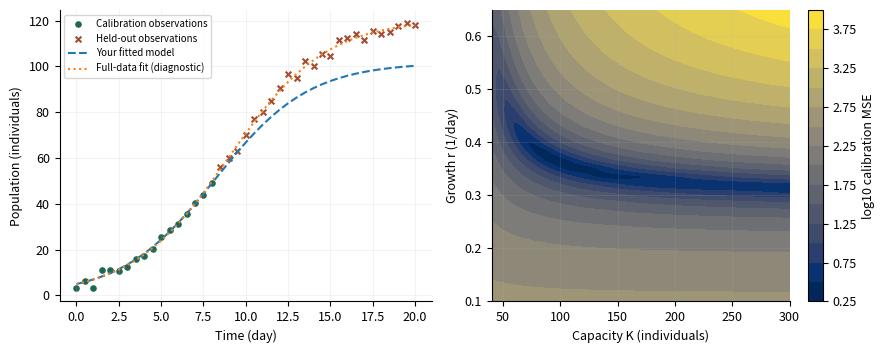
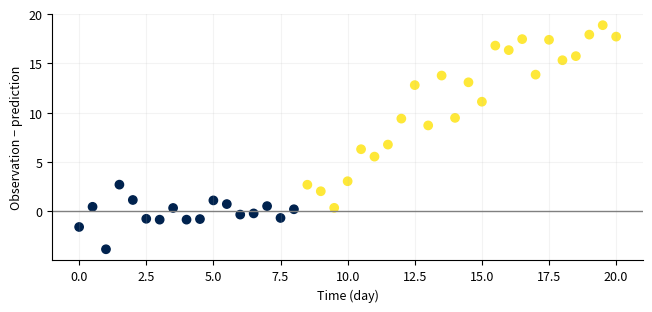

These figures' Python source, in order: (Note: this script raises an exception after producing the figures.)
"""Original teaching models. Synthetic experiments, not empirical validation.

Shared verbatim by CPython, the browser worker and standalone notebook exports.
No hidden files, network calls, or global random state are required.
"""
import base64
import csv
import io
import json
import math
import numpy as np
import matplotlib
matplotlib.use("Agg")
import matplotlib.pyplot as plt
from scipy.integrate import solve_ivp
from scipy.optimize import least_squares, linprog

VERSION = "1.0.0"
SLUGS = ["mixing-tank", "population-inference", "sir-dynamics", "agent-simulation", "resource-allocation", "diffusion"]
DEFAULTS = {
    "mixing-tank": dict(flow=2.0, volume=20.0, reaction=0.05, inlet=10.0, initial=0.0, dt=0.5),
    "population-inference": dict(growth=0.35, capacity=120.0, noise=2.0, train_end=8.0),
    "sir-dynamics": dict(beta=0.35, gamma=0.1, intervention=30.0, reduction=0.5, dt=0.5),
    "agent-simulation": dict(size=16, vacancy=0.2, threshold=0.5, sweeps=20, repeats=12),
    "resource-allocation": dict(labor=40.0, material=50.0, profit_x=30.0, profit_y=20.0),
    "diffusion": dict(cells=30, diffusivity=0.1, ratio=0.4, end=0.2, boundary="fixed"),
}

def check(en, zh, passed, detail=""):
    return dict(en=en, zh=zh, passed=bool(passed), detail=str(detail))

def figure_payload(fig, en, zh):
    fig.tight_layout()
    stream = io.BytesIO()
    fig.savefig(stream, format="png", dpi=120, metadata={"Software": "Modeling Workshop"})
    plt.close(fig)
    return dict(en=en, zh=zh, png=base64.b64encode(stream.getvalue()).decode("ascii"))

def table_csv(headers, rows):
    s = io.StringIO(newline="")
    w = csv.writer(s)
    w.writerow(headers)
    w.writerows(rows)
    return s.getvalue()

def time_grid(end, dt):
    if not np.isfinite(dt) or dt <= 0:
        raise ValueError("dt must be positive / 步長必須為正")
    n = int(np.ceil(end / dt))
    if n > 10000:
        raise ValueError("At most 10000 time steps / 最多 10000 個時間步")
    return np.linspace(0, end, n + 1)

def explicit_integrate(rhs, y0, t, method="euler"):
    y = np.empty((len(t), len(np.atleast_1d(y0))))
    y[0] = y0
    for i, h in enumerate(np.diff(t)):
        x = y[i]
        k1 = np.asarray(rhs(t[i], x))
        if method == "rk4":
            k2 = np.asarray(rhs(t[i] + h/2, x + h*k1/2))
            k3 = np.asarray(rhs(t[i] + h/2, x + h*k2/2))
            k4 = np.asarray(rhs(t[i] + h, x + h*k3))
            y[i+1] = x + h*(k1 + 2*k2 + 2*k3 + k4)/6
        else:
            y[i+1] = x + h*k1
    return y

def tank_rhs(c, flow, volume, reaction, inlet):
    return flow / volume * (inlet - c) - reaction * c

def tank_exact(t, p):
    rate = p["flow"] / p["volume"] + p["reaction"]
    steady = (p["flow"] / p["volume"] * p["inlet"]) / rate
    return steady + (p["initial"] - steady) * np.exp(-rate * np.asarray(t))

def mixing_tank(p, seed, student, integrator=explicit_integrate):
    t = time_grid(60, p["dt"])
    rhs = lambda _, c: tank_rhs(c, p["flow"], p["volume"], p["reaction"], p["inlet"])
    exact = tank_exact(t, p)
    euler = explicit_integrate(rhs, [p["initial"]], t)[:, 0]
    fine_t = time_grid(60, p["dt"]/2)
    fine = explicit_integrate(rhs, [p["initial"]], fine_t)[:, 0]
    scipy_y = solve_ivp(rhs, [0, 60], [p["initial"]], t_eval=t, rtol=1e-9, atol=1e-11).y[0]
    learned_rhs = lambda _, c: student(c, p["flow"], p["volume"], p["reaction"], p["inlet"])
    learned = np.asarray(integrator(learned_rhs, [p["initial"]], t))[:, 0]
    learned_fine = np.asarray(integrator(learned_rhs, [p["initial"]], fine_t))[:, 0]
    err = float(np.max(np.abs(euler-exact)))
    fine_err = float(np.max(np.abs(fine-tank_exact(fine_t,p))))
    fig, ax = plt.subplots(figsize=(6.6,3.8))
    ax.plot(t, exact, color="#1f6652", label="Analytic baseline")
    ax.plot(t, learned, "--", color="#a24b32", label="Your Euler model")
    ax.plot(t, scipy_y, ":", color="#405cad", label="solve_ivp")
    ax.set(xlabel="Time (min)", ylabel="Concentration (g/L)"); ax.legend()
    points=np.array([0.,2.,7.])
    matches=np.allclose(student(points,p["flow"],p["volume"],p["reaction"],p["inlet"]),rhs(0,points),rtol=1e-10,atol=1e-10)
    rate=p["flow"]/p["volume"]+p["reaction"]
    zero={**p,"reaction":0.0}
    algorithm_ok = np.allclose(integrator(lambda _, y:-y,[1.],np.array([0.,.1,.2])),[[1.],[.9],[.81]],rtol=1e-10,atol=1e-10)
    return dict(metrics={"Euler max error (g/L)":err,"Half-step max error (g/L)":fine_err,"Your Euler max error (g/L)":float(abs(learned-exact).max()),"Your half-step max error (g/L)":float(abs(learned_fine-tank_exact(fine_t,p)).max()),"Residence time (min)":p["volume"]/p["flow"],"Damkohler number":p["reaction"]*p["volume"]/p["flow"],"h × decay rate":float((t[1]-t[0])*rate)},
        checks=[check("Your Euler loop passes a two-step hand calculation","你的 Euler 迴圈通過兩步手算",algorithm_ok),check("Your balance matches inflow − outflow − reaction", "你的平衡式符合流入−流出−反應",matches),check("solve_ivp matches analytic solution","solve_ivp 與解析解相符",np.allclose(scipy_y,exact,rtol=1e-7,atol=1e-8)),check("Halving the step reduces Euler error","步長減半可降低 Euler 誤差",fine_err <= err+1e-12),check("Your concentration stays nonnegative","你的濃度保持非負",np.all(learned>=-1e-10)),check("Zero reaction tends to inlet concentration","零反應的長期濃度趨近入口濃度",abs(tank_exact(1e5,zero)-p["inlet"])<1e-8)],
        figures=[figure_payload(fig,"Concentration: reference and your implementation","濃度：參照解與你的實作")],csv=table_csv(["time_min","analytic_g_L","your_euler_g_L","scipy_g_L"],zip(t,exact,learned,scipy_y)))

def logistic(t, r, capacity, initial=5.0):
    return capacity / (1 + (capacity / initial - 1) * np.exp(-r * np.asarray(t)))

def population_inference(p, seed, student):
    rng=np.random.default_rng(seed)
    t=np.linspace(0,20,41); truth=logistic(t,p["growth"],p["capacity"])
    observations=truth+rng.normal(0,p["noise"],len(t))
    train=t<=p["train_end"]; test=~train
    def fit(mask, predictor):
        return least_squares(lambda q: np.asarray(predictor(t[mask],q[0],q[1]))-observations[mask],[0.25,100],bounds=([0.01,10],[1.5,1000]),max_nfev=300)
    early=fit(train,logistic); full=fit(np.ones(len(t),bool),logistic); mine=fit(train,student)
    expfit=least_squares(lambda q:5*np.exp(q[0]*t[train])-observations[train],[0.2],bounds=([0],[1.5]))
    pred=student(t,*mine.x); base=logistic(t,*early.x); exponential=5*np.exp(expfit.x[0]*t)
    rgrid=np.linspace(.1,.65,36); kgrid=np.linspace(40,300,40)
    loss=np.array([[np.mean((logistic(t[train],r,k)-observations[train])**2) for k in kgrid] for r in rgrid])
    fig,axs=plt.subplots(1,2,figsize=(9,3.6))
    axs[0].scatter(t[train],observations[train],s=14,label="Calibration observations",color="#1f6652")
    axs[0].scatter(t[test],observations[test],s=17,marker="x",label="Held-out observations",color="#a24b32")
    axs[0].plot(t,pred,"--",label="Your fitted model");axs[0].plot(t,logistic(t,*full.x),":",label="Full-data fit (diagnostic)")
    axs[0].set(xlabel="Time (day)",ylabel="Population (individuals)");axs[0].legend(fontsize=7)
    mesh=axs[1].contourf(kgrid,rgrid,np.log10(loss+1e-8),levels=15,cmap="cividis")
    axs[1].set(xlabel="Capacity K (individuals)",ylabel="Growth r (1/day)");fig.colorbar(mesh,ax=axs[1],label="log10 calibration MSE")
    fig2,ax=plt.subplots(figsize=(6.6,3.2));ax.axhline(0,color="grey",lw=1);ax.scatter(t,observations-pred,c=np.where(train,0,1),cmap="cividis");ax.set(xlabel="Time (day)",ylabel="Observation − prediction")
    rmse=lambda x:float(np.sqrt(np.mean(np.asarray(x)**2)))
    return dict(metrics={"Estimated r (1/day)":float(mine.x[0]),"Estimated K":float(mine.x[1]),"Calibration RMSE":rmse(pred[train]-observations[train]),"Held-out RMSE":rmse(pred[test]-observations[test]),"Exponential held-out RMSE":rmse(exponential[test]-observations[test]),"Full-data K (diagnostic only)":float(full.x[1]),"Reference Jacobian condition number":float(np.linalg.cond(early.jac))},
      checks=[check("Your formula matches the logistic solution","你的公式符合 Logistic 解",np.allclose(student(np.array([0,3,10]),.3,120),logistic(np.array([0,3,10]),.3,120),rtol=1e-9)),check("Predictions are finite and positive","預測為有限正值",np.all(np.isfinite(pred)) and np.all(pred>0)),check("Calibration and held-out rows do not overlap","校準與保留資料互不重疊",not np.any(train&test) and np.any(test)),check("Solver converged (does not establish identifiability)","求解器已收斂（不代表參數可辨識）",mine.success)],
      figures=[figure_payload(fig,"Fit and calibration loss surface","擬合與校準損失曲面"),figure_payload(fig2,"Residuals across calibration and held-out times","校準與保留時段的殘差")],csv=table_csv(["time_day","synthetic_truth","observation","calibration","prediction","baseline_prediction"],zip(t,truth,observations,train.astype(int),pred,base)))

def sir_rhs(y, beta, gamma):
    s,i,r=y; incidence=beta*s*i/1000.0
    return np.array([-incidence,incidence-gamma*i,gamma*i])

def sir_solution(p,t,method="reference",rhs=sir_rhs):
    # Split exactly at the intervention so adaptive methods never step over it.
    switch=p["intervention"]; out=np.empty((len(t),3)); state=np.array([990.,10.,0.])
    for a,b,beta in [(0.,switch,p["beta"]),(switch,100.,p["beta"]*(1-p["reduction"]))]:
        mask=(t>=a)&(t<=b); ts=np.unique(np.r_[a,t[mask],b])
        f=lambda _,y:rhs(y,beta,p["gamma"])
        if method=="reference":
            sol=solve_ivp(f,[a,b],state,t_eval=ts,rtol=1e-9,atol=1e-10).y.T
        else: sol=explicit_integrate(f,state,ts,method)
        out[mask]=sol[np.searchsorted(ts,t[mask])];state=sol[-1]
    return out

def sir_dynamics(p,seed,student):
    t=time_grid(100,p["dt"]);ref=sir_solution(p,t);mine=sir_solution(p,t,"euler",student)
    rk=sir_solution(p,t,"rk4");coarse=sir_solution(p,t,"euler")
    tf=time_grid(100,p["dt"]/2);fine=sir_solution(p,tf,"euler");rf=sir_solution(p,tf)
    fig,ax=plt.subplots(figsize=(6.6,3.8))
    for j,label in enumerate(["S","I","R"]):
        ax.plot(t,ref[:,j],color=["#1f6652","#a24b32","#405cad"][j],label=f"Reference {label}")
    ax.plot(t,mine[:,1],"--",color="#18201d",label="Your Euler I");ax.axvline(p["intervention"],ls=":",color="grey")
    ax.set(xlabel="Time (day)",ylabel="Population (persons)");ax.legend(fontsize=8)
    no=sir_solution({**p,"beta":0},t)
    return dict(metrics={"Initial effective reproduction ratio":p["beta"]*0.99/p["gamma"],"Reference peak I":float(ref[:,1].max()),"Euler max error (persons)":float(abs(coarse-ref).max()),"RK4 max error (persons)":float(abs(rk-ref).max()),"Half-step Euler max error":float(abs(fine-rf).max()),"Your population drift":float(abs(mine.sum(axis=1)-1000).max())},
      checks=[check("Your transition rates match the model","你的狀態轉移率符合模型",np.allclose(student([900.,80.,20.],.3,.1),sir_rhs([900.,80.,20.],.3,.1))),check("Your population is conserved","你的人口總數守恆",np.allclose(mine.sum(axis=1),1000,atol=1e-6)),check("Your compartments remain nonnegative","你的各組人口保持非負",np.all(mine>=-1e-8)),check("No transmission gives exponential recovery","無傳播時感染者按指數下降",np.allclose(no[:,1],10*np.exp(-p["gamma"]*t),atol=1e-6)),check("Euler error decreases with step refinement","加密時間步可降低 Euler 誤差",abs(fine-rf).max()<=abs(coarse-ref).max()+1e-9)],
      figures=[figure_payload(fig,"SIR dynamics with a piecewise intervention","分段介入下的 SIR 動態")],csv=table_csv(["time_day","S_reference","I_reference","R_reference","I_your_euler","I_RK4"],zip(t,*ref.T,mine[:,1],rk[:,1])))

def same_fraction(grid,row,col):
    # Periodic Moore neighborhood; an isolated agent is satisfied by convention.
    n=len(grid);agent=grid[row,col]
    values=[grid[(row+dr)%n,(col+dc)%n] for dr in [-1,0,1] for dc in [-1,0,1] if dr or dc]
    occupied=[v for v in values if v!=0]
    return sum(v==agent for v in occupied)/len(occupied) if occupied else 1.0

def agent_run(p,seed,mode="sequential",fraction=same_fraction,keep_frames=False):
    rng=np.random.default_rng(seed);n=int(p["size"]);count=n*n;empty=int(round(count*p["vacancy"]))
    occupied=count-empty;grid=np.array([0]*empty+[1]*(occupied//2)+[2]*(occupied-occupied//2),dtype=int)
    rng.shuffle(grid);grid=grid.reshape(n,n);initial=grid.copy();frames=[grid.tolist()] if keep_frames else []
    history=[]
    for sweep in range(int(p["sweeps"])):
        snapshot=grid.copy();positions=rng.permutation(np.argwhere(snapshot!=0))
        # Snapshot mode reserves initially empty sites; each agent moves at most once.
        vacancies=[tuple(x) for x in np.argwhere(snapshot==0)]
        rng.shuffle(vacancies)
        for row,col in positions:
            basis=snapshot if mode=="snapshot" else grid
            if grid[row,col]==0 or fraction(basis,int(row),int(col))>=p["threshold"]:continue
            if mode=="snapshot":
                if not vacancies:break
                target=vacancies.pop()
            else:
                options=np.argwhere(grid==0)
                if not len(options):break
                target=tuple(options[rng.integers(len(options))])
            grid[target]=grid[row,col];grid[row,col]=0
        scores=[same_fraction(grid,int(r),int(c)) for r,c in np.argwhere(grid!=0)]
        history.append(float(np.mean(scores)))
        if keep_frames:frames.append(grid.tolist())
    return initial,grid,np.array(history),frames

def agent_simulation(p,seed,student):
    initial,final,hist,frames=agent_run(p,seed,fraction=student,keep_frames=True)
    _,ref,rhist,_=agent_run(p,seed)
    _,snap,shist,_=agent_run(p,seed,"snapshot")
    repeats=int(p["repeats"])
    seq=np.array([agent_run(p,seed+i)[2][-1] for i in range(repeats)])
    alt=np.array([agent_run(p,seed+i,"snapshot")[2][-1] for i in range(repeats)])
    diff=seq-alt;se=float(diff.std(ddof=1)/np.sqrt(repeats))
    fig,axs=plt.subplots(1,3,figsize=(9,3))
    from matplotlib.colors import ListedColormap
    cmap=ListedColormap(["#f5f3ed","#1f6652","#cf843b"])
    for ax,g,title in zip(axs,[initial,final,snap],["Initial","Your sequential rules","Reference snapshot rules"]):
        ax.imshow(g,vmin=0,vmax=2,cmap=cmap);ax.set_title(title,fontsize=9);ax.set(xlabel="Column",ylabel="Row")
    fig2,ax=plt.subplots(figsize=(6.6,3.3));ax.plot(range(1,len(hist)+1),hist,label="Your sequential");ax.plot(range(1,len(rhist)+1),rhist,"--",label="Reference sequential");ax.plot(range(1,len(shist)+1),shist,":",label="Reference snapshot");ax.set(xlabel="Sweep",ylabel="Mean same-type neighbor fraction");ax.legend(fontsize=8)
    toy=np.array([[0,0,0],[0,1,1],[0,2,0]])
    return dict(metrics={"Mean sequential − snapshot score":float(diff.mean()),"Approximate 95% CI lower":float(diff.mean()-1.96*se),"Approximate 95% CI upper":float(diff.mean()+1.96*se),"Replications":repeats,"Your final same-type fraction":float(hist[-1])},
      checks=[check("Your neighborhood rule passes a hand-worked case","你的鄰域規則通過手算案例",np.isclose(student(toy,1,1),.5)),check("Your simulation preserves each population count","你的模擬保持各類人口數",np.array_equal(np.bincount(initial.ravel(),minlength=3),np.bincount(final.ravel(),minlength=3))),check("Same seed reproduces your grid","相同種子重現你的網格",np.array_equal(final,agent_run(p,seed,fraction=student)[1])),check("Scores are in [0, 1]","分數介乎 0 與 1",np.all((hist>=0)&(hist<=1)))],
      figures=[figure_payload(fig,"Vacancy and two abstract agent types; no empirical population labels","空位及兩類抽象代理人；並非真實人口標籤"),figure_payload(fig2,"Emergence depends on update assumptions","湧現結果依賴更新假設")],frames=frames,csv=table_csv(["replication","sequential_score","snapshot_score","paired_difference"],zip(range(repeats),seq,alt,diff)))

def resource_objective(x,profit_x,profit_y):
    return profit_x*x[0]+profit_y*x[1]

def lp_vertices(b):
    A=np.array([[2.,1.],[1.,2.],[-1.,0.],[0.,-1.]])
    bounds=np.r_[b,0.,0.];points=[]
    for i in range(4):
        for j in range(i+1,4):
            if abs(np.linalg.det(A[[i,j]]))<1e-10:continue
            x=np.linalg.solve(A[[i,j]],bounds[[i,j]])
            if np.all(A@x<=bounds+1e-9):points.append(x)
    return np.array(points)

def resource_allocation(p,seed,student):
    A=np.array([[2.,1.],[1.,2.]]);b=np.array([p["labor"],p["material"]]);profits=np.array([p["profit_x"],p["profit_y"]])
    sol=linprog(-profits,A_ub=A,b_ub=b,bounds=(0,None),method="highs")
    vertices=lp_vertices(b);scores=vertices@profits;best=vertices[np.argmax(scores)]
    integer_points=np.array([(x,y) for x in range(int(b.min())+1) for y in range(int(b.min())+1) if np.all(A@np.array([x,y])<=b)])
    integer_best=integer_points[np.argmax(integer_points@profits)]
    scenarios=[]
    for factor in [.8,1.,1.2]:
        q=linprog(-profits,A_ub=A,b_ub=b*np.array([factor,1]),bounds=(0,None),method="highs")
        scenarios.append([factor,*q.x,-q.fun])
    infeasible=linprog([-1.,-1.],A_ub=[[1.,1.]],b_ub=[-1.],bounds=(0,None),method="highs")
    unbounded=linprog([-1.,-1.],bounds=(0,None),method="highs")
    eps=.001;pert=linprog(-profits,A_ub=A,b_ub=b+[eps,0],bounds=(0,None),method="highs")
    shadow=-float(sol.ineqlin.marginals[0]);finite=(-pert.fun+sol.fun)/eps
    fig,ax=plt.subplots(figsize=(6.6,3.8));center=vertices.mean(axis=0);ordered=vertices[np.argsort(np.arctan2(vertices[:,1]-center[1],vertices[:,0]-center[0]))]
    ax.fill(ordered[:,0],ordered[:,1],alpha=.25,color="#1f6652",label="Feasible region")
    ax.scatter(*sol.x,marker="*",s=140,color="#a24b32",label="Continuous optimum");ax.scatter(*integer_best,marker="x",s=70,color="#405cad",label="Integer optimum")
    ax.set(xlabel="Product x (units)",ylabel="Product y (units)");ax.legend()
    return dict(metrics={"Optimal x":float(sol.x[0]),"Optimal y":float(sol.x[1]),"Optimal profit":float(-sol.fun),"Your objective at optimum":float(student(sol.x,*profits)),"Integer optimal profit":float(integer_best@profits),"Labor shadow price":shadow,"One-sided finite-difference shadow price":float(finite)},
      checks=[check("Your objective matches profit on all vertices","你的目標函數在所有頂點符合利潤",all(np.isclose(student(v,*profits),v@profits) for v in vertices)),check("Optimal solution satisfies resource limits","最優解滿足資源限制",np.all(A@sol.x<=b+1e-8) and np.all(sol.x>=-1e-8)),check("Solver agrees with independent vertex enumeration","求解器與獨立頂點枚舉一致",np.isclose(-sol.fun,best@profits)),check("Infeasible example is detected","識別不可行案例",infeasible.status==2),check("Unbounded example is detected","識別無界案例",unbounded.status==3)],
      figures=[figure_payload(fig,"Feasible decisions and continuous / integer optima","可行決策與連續／整數最優解")],csv=table_csv(["labor_factor","optimal_x","optimal_y","profit"],scenarios))

def laplacian(u,dx,boundary):
    if boundary=="periodic":return (np.roll(u,-1)-2*u+np.roll(u,1))/dx**2
    result=np.zeros_like(u);result[1:-1]=(u[2:]-2*u[1:-1]+u[:-2])/dx**2
    return result

def diffusion_run(p,student=laplacian):
    n=int(p["cells"]);periodic=p["boundary"]=="periodic";dx=1/n
    x=np.linspace(0,1,n,endpoint=False) if periodic else np.linspace(0,1,n+1)
    initial=1+.5*np.cos(2*np.pi*x) if periodic else np.sin(np.pi*x)
    dt=p["ratio"]*dx*dx/p["diffusivity"];t=time_grid(p["end"],dt);h=t[1]-t[0]
    u=initial.copy();implicit=initial.copy();frames=[u.copy()]
    m=len(x);L=np.column_stack([laplacian(np.eye(m)[:,j],dx,p["boundary"]) for j in range(m)])
    # Precompute the linear propagator; no repeated dense solve per time step.
    propagator=np.linalg.solve(np.eye(m)-h*p["diffusivity"]*L,np.eye(m))
    for i in range(len(t)-1):
        u=u+h*p["diffusivity"]*np.asarray(student(u,dx,p["boundary"]))
        implicit=propagator@implicit
        if not periodic:u[[0,-1]]=0;implicit[[0,-1]]=0
        if i%(max(1,(len(t)-1)//20))==0:frames.append(u.copy())
    exact=1+.5*np.cos(2*np.pi*x)*np.exp(-4*np.pi**2*p["diffusivity"]*p["end"]) if periodic else np.sin(np.pi*x)*np.exp(-np.pi**2*p["diffusivity"]*p["end"])
    return x,initial,u,implicit,exact,float(h*p["diffusivity"]/dx**2)

def diffusion(p,seed,student):
    x,initial,mine,implicit,exact,ratio=diffusion_run(p,student)
    _,_,ref,_,_,_=diffusion_run(p)
    fine={**p,"cells":min(100,int(p["cells"])*2)}
    _,_,f,_,e,_=diffusion_run(fine)
    fixed_mass=lambda a:float(np.trapezoid(a,x))
    mass=lambda a:float(np.mean(a)) if p["boundary"]=="periodic" else fixed_mass(a)
    fig,ax=plt.subplots(figsize=(6.6,3.8));ax.plot(x,initial,":",label="Initial",color="grey");ax.plot(x,exact,label="Analytic mode",color="#1f6652");ax.plot(x,mine,"--",label="Your explicit scheme",color="#a24b32");ax.plot(x,implicit,"-.",label="Backward Euler",color="#405cad")
    ax.set(xlabel="Position x (m)",ylabel="Concentration (arbitrary units)");ax.legend(fontsize=8)
    probe=np.array([0.,1.,4.,9.,0.])
    return dict(metrics={"Effective diffusion number":ratio,"Your max error":float(abs(mine-exact).max()),"Reference max error":float(abs(ref-exact).max()),"Refined reference max error":float(abs(f-e).max()),"Backward Euler max error":float(abs(implicit-exact).max()),"Initial total amount":mass(initial),"Your final total amount":mass(mine)},
      checks=[check("Your spatial operator matches a hand-worked stencil","你的空間算子符合手算差分模板",np.allclose(student(probe,.1,p["boundary"]),laplacian(probe,.1,p["boundary"]))),check("Explicit stability condition D dt / dx² ≤ 1/2","顯式穩定條件 D dt / dx² ≤ 1/2",ratio<=.5+1e-12),check("Your solution remains nonnegative","你的解保持非負",np.all(mine>=-1e-8)),check("Boundary-specific mass balance","符合邊界條件的總量平衡",abs(mass(mine)-mass(initial))<1e-8 if p["boundary"]=="periodic" else mass(mine)<=mass(initial)+1e-8),check("Refining the reference grid reduces error","參照網格加密可降低誤差",abs(f-e).max()<=abs(ref-exact).max()+1e-9)],
      figures=[figure_payload(fig,"Diffusion: analytical mode and numerical approximations","擴散：解析模態與數值近似")],csv=table_csv(["x_m","initial","analytic","your_explicit","backward_euler"],zip(x,initial,exact,mine,implicit)))

REFERENCE_FUNCTIONS={"mixing-tank":tank_rhs,"population-inference":logistic,"sir-dynamics":sir_rhs,"agent-simulation":same_fraction,"resource-allocation":resource_objective,"diffusion":laplacian}
RUNNERS=dict(zip(SLUGS,[mixing_tank,population_inference,sir_dynamics,agent_simulation,resource_allocation,diffusion]))

def run_lesson(slug,params=None,seed=2026,student=None,student_integrator=None):
    if slug not in RUNNERS:raise ValueError("Unknown lesson / 未知單元")
    p={**DEFAULTS[slug],**(params or {})}
    for key,value in p.items():
        if isinstance(value,(float,int)) and not np.isfinite(value):raise ValueError(f"{key}: finite values required / 必須為有限值")
    # Also validate direct Python callers; browser controls are not a validation boundary.
    limits={"flow":(.1,10),"volume":(5,100),"reaction":(0,1),"inlet":(.1,30),"initial":(0,30),"dt":(.05,10),"growth":(.05,.8),"capacity":(20,400),"noise":(0,10),"train_end":(2,16),"beta":(0,1),"gamma":(.02,.5),"intervention":(1,99),"reduction":(0,1),"size":(6,24),"vacancy":(.05,.5),"threshold":(0,1),"sweeps":(1,40),"repeats":(2,24),"labor":(1,80),"material":(1,80),"profit_x":(1,60),"profit_y":(1,60),"cells":(10,50),"diffusivity":(.01,1),"ratio":(.05,1.2),"end":(.02,.5)}
    for k,v in p.items():
        if k in limits and not limits[k][0]<=v<=limits[k][1]:raise ValueError(f"{k}: outside teaching range {limits[k]} / 超出教學範圍")
    for k in ["size","sweeps","repeats","cells"]:
        if k in p and int(p[k])!=p[k]:raise ValueError(f"{k}: integer required / 必須為整數")
    if "boundary" in p and p["boundary"] not in ("fixed","periodic"):raise ValueError("Unknown boundary / 未知邊界")
    plt.close("all")
    plt.rcParams.update({"font.size":9,"axes.spines.top":False,"axes.spines.right":False,"axes.grid":True,"grid.alpha":.15})
    if slug=="mixing-tank":
        result=mixing_tank(p,int(seed),student or tank_rhs,student_integrator or explicit_integrate)
    else:
        result=RUNNERS[slug](p,int(seed),student or REFERENCE_FUNCTIONS[slug])
    result.update(slug=slug,version=VERSION,params=p,seed=int(seed),data_type="synthetic teaching experiment")
    # Nonfinite metrics are an explicit execution failure, not a silently passed run.
    json.dumps(result,allow_nan=False)
    return result


LESSON = 'population-inference'
PARAMS = {'growth': 0.35, 'capacity': 120.0, 'noise': 2.0, 'train_end': 8.0}
SEED = 2026
def student_model(t, r, capacity, initial=5.0):
    return capacity / (1 + (capacity / initial - 1) * np.exp(-r * np.asarray(t)))

result = run_lesson(LESSON, PARAMS, SEED, student_model)
print("Experiment complete / 實驗完成")


from IPython.display import display, Image
print(json.dumps({k:v for k,v in result.items() if k not in ("figures", "frames", "csv")}, ensure_ascii=False, indent=2))
for fig in result["figures"]:
    display(Image(data=base64.b64decode(fig["png"])))
